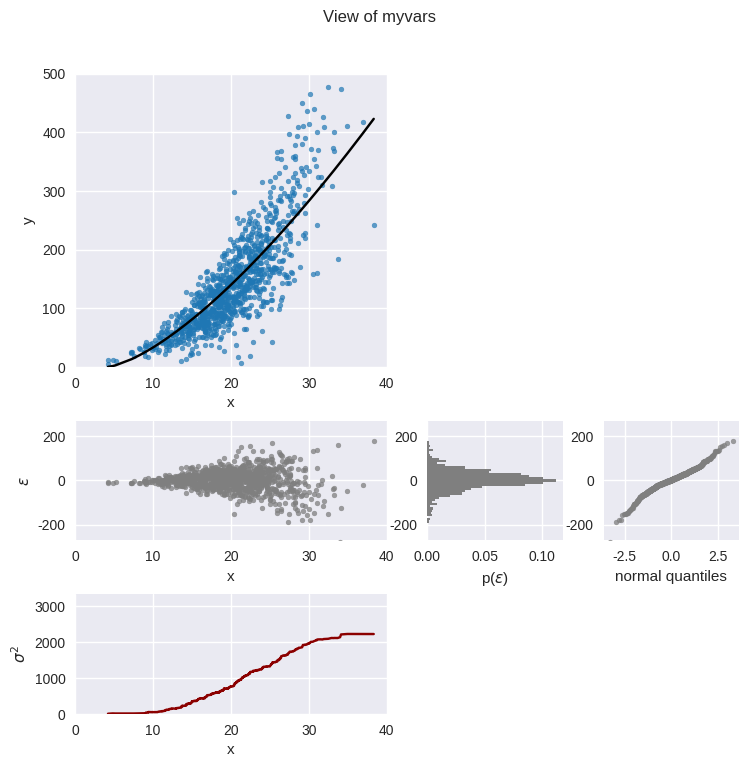
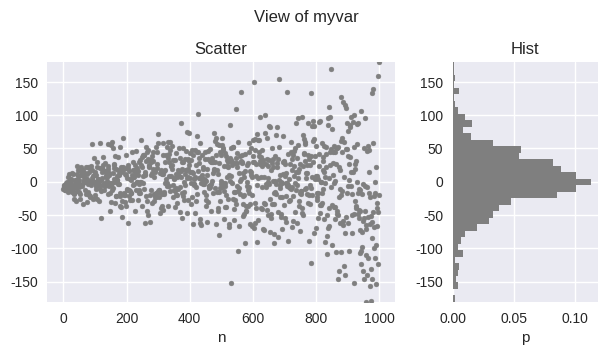
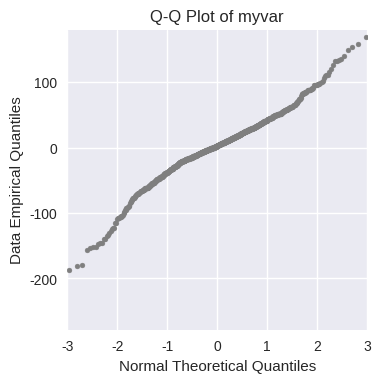
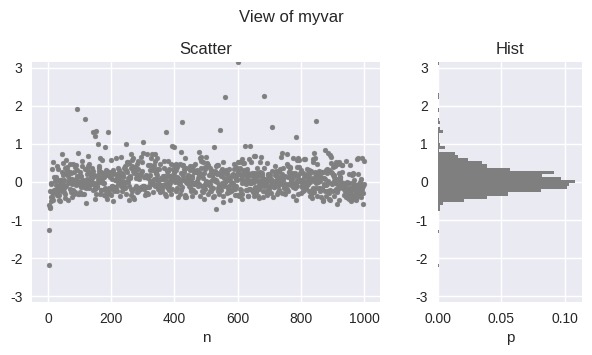
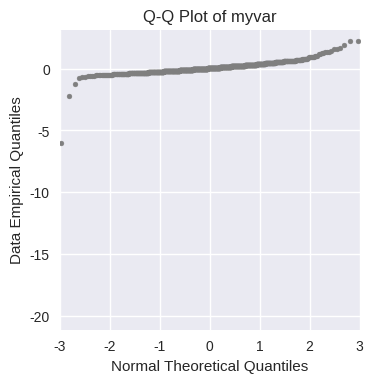

Source code (Python) for these figures, in order:
"""
PLANS - Planning Nature-based Solutions

Module description:
This module stores all analyst objects of PLANS.

Copyright (C) 2022 Iporã Brito Possantti

************ GNU GENERAL PUBLIC LICENSE ************

https://www.gnu.org/licenses/gpl-3.0.en.html

This program is free software: you can redistribute it and/or modify
it under the terms of the GNU General Public License as published by
the Free Software Foundation, either version 3 of the License, or
(at your option) any later version.

This program is distributed in the hope that it will be useful,
but WITHOUT ANY WARRANTY; without even the implied warranty of
MERCHANTABILITY or FITNESS FOR A PARTICULAR PURPOSE.  See the
GNU General Public License for more details.

You should have received a copy of the GNU General Public License
along with this program.  If not, see <https://www.gnu.org/licenses/>.
"""

import numpy as np
import pandas as pd
import matplotlib.pyplot as plt
import matplotlib as mpl

# --------- Functions -----------
def linear(x, c0, c1):
    """
    Linear function f(x) = c0 + c1 * x
    :param x: function input
    :type x: float | :class:`numpy.ndarray`
    :param c0: translational parameter
    :type c0: float
    :param c1: scaling parameter
    :type c1: float
    :return: function output
    :rtype: float | :class:`numpy.ndarray`
    """
    return c0 + (x * c1)


def power(x, c0, c1, c2):
    """
    Power function f(x) =  c2 * ((x + c0)^c1)
    :param x: function input
    :type x: float | :class:`numpy.ndarray`
    :param c0: translational parameter
    :type c0: float
    :param c1: exponent parameter
    :type c1: float
    :param c2: scaling parameter
    :type c2: float
    :return: function output
    :rtype: float | :class:`numpy.ndarray`
    """
    return c2 * (np.power((x + c0), c1))

# --------- Objects -----------

class Univar:
    """
    The Univariate Analyst Object

    """

    def __init__(self, data, name="myvar"):
        """
        Deploy the Analyst
        :param data: n-D vector of data
        :type data: :class:`numpy.ndarray`
        """
        self.data = data
        self.name = name

    def nbins_fd(self):
        """
        This function computes the number of bins for histograms using the Freedman-Diaconis rule,
        which takes into account the interquartile range (IQR) of the data, in addition to its range.
        :return: number of bins for histogram using the Freedman-Diaconis rule
        :rtype: int
        """
        iqr = np.subtract(*np.percentile(self.data, [75, 25]))
        binsize = 2 * iqr * len(self.data) ** (-1 / 3)
        return int(np.ceil((max(self.data) - min(self.data)) / binsize))

    def nbins_sturges(self):
        """
        This function computes the number of bins using the Sturges rule, which assumes that
        the data follows a normal distribution and computes the number of bins based on its sample size.
        :return: number of bins using the Sturges rule
        :rtype: int
        """
        return int(np.ceil(np.log2(len(self.data)) + 1))

    def nbins_scott(self):
        """
        This function computes the number of bins using the Scott rule, which is
        similar to the Freedman-Diaconis rule, but uses the standard deviation of the data to compute the bin size.
        :return: number of bins using the Scott rule
        :rtype: int
        """
        binsize = 3.5 * np.std(self.data) * len(self.data) ** (-1 / 3)
        return int(np.ceil((max(self.data) - min(self.data)) / binsize))

    def nbins_by_rule(self, rule=None):
        """
        Util function for rule-based nbins computation
        :param rule: rule code (sturges, fd, scott)
        :type rule: str
        :return: number of bins for histogram
        :rtype: int
        """
        bins = 10
        if rule is None:
            pass
        else:
            if rule.lower() == "sturges":
                bins = self.nbins_sturges()
            elif rule.lower() == "fd":
                bins = self.nbins_fd()
            elif rule.lower() == "scott":
                bins = self.nbins_scott()
            else:
                pass
        return bins

    def histogram(self, bins=100, rule=None):
        """
        Compute the histogram of the sample
        :param bins: number of bins
        :type bins: int
        :param rule: rule to define the number of bins. If 'none', uses bins parameters.
        :type rule: str
        :return: dataframe of histogram
        :rtype: :class:`pandas.DataFrame`
        """

        if rule is None:
            pass
        else:
            bins = self.nbins_by_rule(rule=rule)
        # compute histogram
        vct_hist, vct_bins = np.histogram(self.data, bins=bins)
        # get dataframe
        df_hist = pd.DataFrame({"Upper value": vct_bins[1:], "Count": vct_hist})
        return df_hist

    def qqplot(self):
        """
        Calculate the QQ-plot of data agains normal distribution
        :return: dataframe of QQ plot
        :rtype: :class:`pandas.DataFrame`
        """
        from scipy.stats import norm

        # process quantiles
        _df = pd.DataFrame(
            {
                "Data": np.sort(self.data),
                "E-Quantiles": (np.arange(1, len(self.data) + 1) - 0.5)
                / len(self.data),
            }
        )
        # get theoretical
        _df["T-Quantiles"] = norm.ppf(_df["E-Quantiles"])
        return _df

    def trace_variance(self):
        """
        Trace the mean variance from data
        :return: vector of accumulated variance
        :rtype: :class:`numpy.ndarray`
        """
        vct_variance_mean = np.zeros(len(self.data))
        for i in range(2, len(self.data)):
            vct_variance_mean[i] = np.var(self.data[:i])
        return vct_variance_mean

    def plot_hist(
        self,
        bins=100,
        rule=None,
        show=False,
        folder="C:/data",
        filename="histogram",
        specs=None,
        dpi=300,
    ):
        """
        Plot histogram of data

        :param bins: number of bins
        :type bins: int
        :param rule: name of rule to compute bins
        :type rule: str
        :param show: Boolean to show instead of saving
        :type show: bool
        :param folder: output folder
        :type folder: str
        :param filename: image file name
        :type filename: str
        :param specs: specification dictionary
        :type specs: dict
        :param dpi: image resolution (default = 96)
        :type dpi: int
        """

        plt.style.use("seaborn-v0_8")

        # get bins
        if rule is None:
            pass
        else:
            bins = self.nbins_by_rule(rule=rule)

        # get specs
        default_specs = {
            "color": "tab:grey",
            "title": "Histogram of {}".format(self.name),
            "width": 4 * 1.618,
            "height": 4,
            "xlabel": "value",
            "ylim": (0, 0.5),
            "xlim": (0.95 * np.min(self.data), 1.05 * np.max(self.data)),
            "subtitle": None,
        }
        # handle input specs
        if specs is None:
            pass
        else:  # override default
            for k in specs:
                default_specs[k] = specs[k]
        specs = default_specs

        # start plot
        fig = plt.figure(figsize=(specs["width"], specs["height"]))  # Width, Height
        ax = plt.gca()
        ax.set_position([0.15, 0.15, 0.75, 0.75])
        if specs["subtitle"] is None:
            plt.title(specs["title"])
        else:
            plt.title("{} | {}".format(specs["title"], specs["subtitle"]))
        plt.hist(
            self.data,
            bins=bins,
            weights=np.ones(len(self.data)) / len(self.data),
            color=specs["color"],
        )
        plt.xlabel(specs["xlabel"])
        plt.ylim(specs["ylim"])
        plt.xlim(specs["xlim"])

        # show or save
        if show:
            plt.show()
        else:
            plt.savefig("{}/{}_{}.png".format(folder, self.name, filename), dpi=dpi)

    def plot_basic_view(
        self, show=False, folder="C:/data", filename="view", specs=None, dpi=300
    ):
        """
        Plot basic view of data

        :param show: Boolean to show instead of saving
        :type show: bool
        :param folder: output folder
        :type folder: str
        :param filename: image file name
        :type filename: str
        :param specs: specification dictionary
        :type specs: dct
        :param dpi: image resolution (default = 300)
        :type dpi: int
        :return: None
        :rtype: None
        """
        plt.style.use("seaborn-v0_8")

        # get specs
        default_specs = {
            "color": "tab:grey",
            "title": "View of {}".format(self.name),
            "width": 4 * 1.618,
            "height": 4,
            "xlabel": "value",
            "ylim": (0.95 * np.min(self.data), 1.05 * np.max(self.data)),
            "subtitle_1": "Scatter",
            "subtitle_2": "Hist",
        }
        # handle input specs
        if specs is None:
            pass
        else:  # override default
            for k in specs:
                default_specs[k] = specs[k]
        specs = default_specs
        # start plot
        fig = plt.figure(figsize=(specs["width"], specs["height"]))  # Width, Height
        plt.suptitle(specs["title"])
        # grid
        gs = mpl.gridspec.GridSpec(
            1, 3, wspace=0.4, hspace=0.5, left=0.1, bottom=0.25, top=0.85, right=0.95
        )  # nrows, ncols
        # scatter plot
        ax = fig.add_subplot(gs[0, :2])
        plt.scatter(np.arange(len(self.data)), self.data, marker=".", color="tab:grey")
        plt.title(specs["subtitle_1"])
        plt.ylim(specs["ylim"])
        plt.xlabel("n")
        # hist
        ax = fig.add_subplot(gs[0, 2])
        plt.hist(
            self.data,
            bins=self.nbins_fd(),
            color="tab:grey",
            alpha=1,
            orientation="horizontal",
            weights=np.ones(len(self.data)) / len(self.data),
        )
        plt.title(specs["subtitle_2"])
        plt.ylim(specs["ylim"])
        plt.xlabel("p")
        # show or save
        if show:
            plt.show()
        else:
            plt.savefig("{}/{}_{}.png".format(folder, self.name, filename), dpi=dpi)

    def plot_qqplot(
        self, show=True, folder="C:/data", filename="qqplot", specs=None, dpi=300
    ):
        """
        Plot Q-Q Plot on Normal distribution

        :param show: Boolean to show instead of saving
        :type show: bool
        :param folder: output folder
        :type folder: str
        :param filename: image file name
        :type filename: str
        :param specs: specification dictionary
        :type specs: dct
        :param dpi: image resolution (default = 300)
        :type dpi: int
        :return: None
        :rtype: None
        """

        plt.style.use("seaborn-v0_8")
        # get specs
        default_specs = {
            "color": "tab:grey",
            "title": "Q-Q Plot of {}".format(self.name),
            "width": 4 * 1.618,
            "height": 4,
            "xlabel": "value",
            "ylim": (0.95 * np.min(self.data), 1.05 * np.max(self.data)),
            "xlim": (-3, 3),
            "subtitle": None,
        }
        # handle input specs
        if specs is None:
            pass
        else:  # override default
            for k in specs:
                default_specs[k] = specs[k]
        specs = default_specs

        # process quantiles
        _df = self.qqplot()
        # plot
        fig = plt.figure(figsize=(specs["width"], specs["height"]))  # Width, Height
        # grid
        gs = mpl.gridspec.GridSpec(
            1, 1, wspace=0.4, hspace=0.5, left=0.1, bottom=0.15, top=0.9, right=0.95
        )  # nrows, ncols
        # scatter plot
        ax = fig.add_subplot(gs[0, 0])
        plt.title(specs["title"])
        plt.scatter(_df["T-Quantiles"], _df["Data"], marker=".", color="tab:grey")
        plt.ylim([_df["Data"].min(), _df["Data"].max()])
        plt.xlim(specs["xlim"])
        plt.xlabel("Normal Theoretical Quantiles")
        plt.ylabel("Data Empirical Quantiles")
        plt.gca().set_aspect(
            (specs["xlim"][1] - specs["xlim"][0])
            / (_df["Data"].max() - _df["Data"].min())
        )

        # show or save
        if show:
            plt.show()
        else:
            plt.savefig("{}/{}_{}.png".format(folder, self.name, filename), dpi=dpi)

    def _distribution_test(self, test_name, stat, p, clevel=0.95, distr="normal"):
        """
        Util function
        :param test_name: name of test
        :type test_name: str
        :param stat: statistic
        :type stat: float
        :param p: p-value
        :type p: float
        :param clevel: confidence level
        :type clevel: float
        :param distr: name of distribution
        :type distr: str
        :return: summary of test
        :rtype: dict
        """
        # built output dict
        dct_out = {
            "Test": test_name,
            "Statistic": stat,
            "p-value": p,
            "Confidence": clevel,
        }

        if p > (1 - clevel):
            dct_out["Is {}".format(distr)] = True
        else:
            dct_out["Is {}".format(distr)] = False

        return dct_out

    def test_normal_ks(self, clevel=0.95):
        """
        Test for normality using the Kolmogorov-Smirnov test

        Kolmogorov-Smirnov Test: This test compares the observed distribution with
        the expected normal distribution using a test statistic and a p-value.
        A p-value less than 0.05 indicates that the null hypothesis should be rejected.

        :return: test result dictionary. Keys: Statistic, p-value and Is normal
        :rtype: dct
        """
        from scipy.stats import kstest

        vct_norm = (self.data - np.mean(self.data)) / np.std(self.data)

        # test
        result = kstest(vct_norm, "norm")
        return self._distribution_test(
            test_name="Kolmogorov-Smirnov",
            stat=result.statistic,
            p=result.pvalue,
            clevel=clevel,
            distr="normal",
        )

    def test_shapiro_wilk(self, clevel=0.95):
        """
        Test for normality using the Shapiro-Wilk test.

        :return: test result dictionary. Keys: Statistic, p-value and Is normal
        :rtype: dct
        """
        from scipy.stats import shapiro

        # test
        stat, p = shapiro(self.data)

        return self._distribution_test(
            test_name="Shapiro-Wilk",
            stat=stat,
            p=p,
            clevel=clevel,
            distr="normal"
        )

    def test_dagostino_pearson(self, clevel=0.95):
        """
        Test for normality using the D'Agostino-Pearson test.

        :return: test result dictionary. Keys: Statistic, p-value and Is normal
        :rtype: dct
        """
        from scipy.stats import normaltest

        # test
        stat, p = normaltest(self.data)

        return self._distribution_test(
            test_name="D'Agostino-Pearson",
            stat=stat,
            p=p,
            clevel=clevel,
            distr="normal"
        )

    def assess_normality(self, clevel=0.95):
        """
        Assessment on normality using standard tests
        :return: dataframe of assessment results
        :rtype: :class:`pandas.DataFrame`
        """
        # run tests
        lst_tests = []
        lst_tests.append(self.test_normal_ks(clevel=clevel))
        lst_tests.append(self.test_shapiro_wilk(clevel=clevel))
        lst_tests.append(self.test_dagostino_pearson(clevel=clevel))
        # create dataframe
        lst_names = []
        lst_stats = []
        lst_p = []
        lst_clvl = []
        lst_is = []
        for e in lst_tests:
            lst_names.append(e["Test"])
            lst_stats.append(e["Statistic"])
            lst_p.append(e["p-value"])
            lst_clvl.append(e["Confidence"])
            lst_is.append(e["Is normal"])
        df_result = pd.DataFrame(
            {
                "Test": lst_names,
                "Statistic": lst_stats,
                "P-value": lst_p,
                "Is Normal": lst_is,
                "Confidence": lst_clvl,
            }
        )
        return df_result

    def assess_frequency(self):
        """
        Assessment on data frequency
        :return: result dataframe
        :rtype: :class:`pandas.DataFrame`
        """
        # compute percentiles
        vct_percentiles = np.arange(0, 100)
        # get CFC values
        vct_cfc = np.percentile(self.data, vct_percentiles)
        # reverse to get exceedance
        vct_exeed = 100 - vct_percentiles
        # get count
        vct_count = np.histogram(self.data, bins=len(vct_percentiles))[0]
        # get empirical prob
        vct_empprob = vct_count / np.sum(vct_count)

        df_result = pd.DataFrame(
            {
                "Percentiles": vct_percentiles,
                "Exceedance": vct_exeed,
                "Frequency": vct_count,
                "Empirical Probability": vct_empprob,
                "Values": vct_cfc,
            }
        )
        return df_result

    def assess_basic_stats(self):
        df_aux = pd.DataFrame({"Value": self.data})
        df_stats = df_aux.describe()
        df_result = df_stats.reset_index().rename(columns={"index": "Statistic"})
        return df_result


class Bivar:
    """
    The Bivariate analyst object

    """

    def __init__(self, df_data, x_name="x", y_name="y", name="myvars"):

        # set input attributes
        self.xname = x_name
        self.yname = y_name
        self.name = name

        # set sorted data and reset index
        self.data = df_data.sort_values(by=self.xname).reset_index(drop=True)

        # linear model attributes
        self.linear = None
        self.linear_data = None

        # power model attributes
        self.power = None
        self.power_data = None


    def __str__(self):
        return self.data.to_string()

    def plot_basic_view(
        self, show=False, folder="C:/data", filename="view", specs=None, dpi=300
    ):
        """
        Plot basic view of Bivar object

        :param show: Boolean to show instead of saving
        :type show: bool
        :param folder: output folder
        :type folder: str
        :param filename: image file name
        :type filename: str
        :param specs: specification dictionary
        :type specs: dict
        :param dpi: image resolution (default = 300)
        :type dpi: int
        :return: None
        :rtype: None
        """
        plt.style.use("seaborn-v0_8")

        # get specs
        default_specs = {
            "color": "tab:grey",
            "color_scatter": "tab:blue",
            "title": "View of {}".format(self.name),
            "width": 6,
            "height": 6,
            "xlim": [self.data[self.xname].min(), self.data[self.xname].max()],
            "ylim": [self.data[self.yname].min(), self.data[self.yname].max()],
        }
        # handle input specs
        if specs is None:
            pass
        else:  # override default
            for k in specs:
                default_specs[k] = specs[k]
        specs = default_specs

        # start plot
        fig = plt.figure(figsize=(specs["width"], specs["height"]))  # Width, Height
        plt.suptitle(specs["title"])
        # grid
        gs = mpl.gridspec.GridSpec(
            3, 3, wspace=0.3, hspace=0.3, left=0.12, bottom=0.1, top=0.90, right=0.95
        )  # nrows, ncols

        # scatter plot
        ax = fig.add_subplot(gs[1:, :2])
        plt.scatter(
            self.data[self.xname],
            self.data[self.yname],
            marker=".",
            color=specs["color_scatter"],
        )
        plt.xlabel(self.xname)
        plt.ylabel(self.yname)
        plt.xlim(specs["xlim"])
        plt.ylim(specs["ylim"])

        # x hist
        ax_histx = fig.add_subplot(gs[0, :2], sharex=ax)
        plt.ylabel("p({})".format(self.xname))
        xuni = Univar(data=self.data[self.xname].values)
        plt.hist(
            self.data[self.xname],
            bins=xuni.nbins_fd(),
            color=specs["color"],
            alpha=1,
            weights=np.ones(len(self.data)) / len(self.data),
        )
        plt.xlim(specs["xlim"])

        # y hist
        ay_histy = fig.add_subplot(gs[1:, 2], sharey=ax)
        plt.xlabel("p({})".format(self.yname))
        yuni = Univar(data=self.data[self.yname].values)
        plt.hist(
            yuni.data,
            bins=yuni.nbins_fd(),
            color=specs["color"],
            alpha=1,
            orientation="horizontal",
            weights=np.ones(len(self.data)) / len(self.data),
        )
        plt.ylim(specs["ylim"])

        # show or save
        if show:
            plt.show()
        else:
            plt.savefig("{}/{}_{}.png".format(folder, self.name, filename), dpi=dpi)

    def plot_model(
        self,
        df_model,
        show=False,
        folder="C:/data",
        filename="view",
        specs=None,
        dpi=300,
    ):
        """
        Plot pannel for model analysis

        :param df_model: model dataframe
        :type df_model: :class:`pandas.DataFrame`
        :param show: Boolean to show instead of saving
        :type show: bool
        :param folder: output folder
        :type folder: str
        :param filename: image file name
        :type filename: str
        :param specs: specification dictionary
        :type specs: dict
        :param dpi: image resolution (default = 300)
        :type dpi: int
        :return: None
        :rtype: None
        """
        plt.style.use("seaborn-v0_8")
        # get specs
        default_specs = {
            "color": "tab:grey",
            "color_scatter": "tab:blue",
            "color_model": "black",
            "color_variance": "darkred",
            "title": "View of {}".format(self.name),
            "width": 8,
            "height": 8,
            "xlim": [self.data[self.xname].min(), self.data[self.xname].max()],
            "ylim": [self.data[self.yname].min(), self.data[self.yname].max()],
            "elim": [-1.5 * df_model["e"].max(), 1.5 * df_model["e"].max()],
        }
        # handle input specs
        if specs is None:
            pass
        else:  # override default
            for k in specs:
                default_specs[k] = specs[k]
        specs = default_specs

        # -------------- start plot
        fig = plt.figure(figsize=(specs["width"], specs["height"]))  # Width, Height
        plt.suptitle(specs["title"])
        # grid
        gs = mpl.gridspec.GridSpec(
            4, 4, wspace=0.3, hspace=0.45, left=0.12, bottom=0.1, top=0.90, right=0.95
        )  # nrows, ncols

        # ----------------- main plot -----------------
        ax = fig.add_subplot(gs[:2, :2])

        plt.scatter(
            self.data[self.xname],
            self.data[self.yname],
            marker=".",
            color=specs["color_scatter"],
            alpha=0.7,
            zorder=1,
        )
        plt.plot(
            df_model[self.xname],
            df_model["{}_fit".format(self.yname)],
            color=specs["color_model"],
            zorder=2,
        )
        plt.xlabel(self.xname)
        plt.ylabel(self.yname)
        plt.xlim(specs["xlim"])
        plt.ylim(specs["ylim"])

        # ----------------- error -----------------
        e_uni = Univar(data=df_model["e"].values)

        ax = fig.add_subplot(gs[2, :2])
        plt.scatter(
            df_model[self.xname],
            df_model["e"].values,
            marker=".",
            alpha=0.75,
            color=specs["color"],
        )
        plt.xlabel(self.xname)
        plt.ylabel("$\epsilon$")
        plt.xlim(specs["xlim"])
        plt.ylim(specs["elim"])

        # ----------------- error hist -----------------
        ax = fig.add_subplot(gs[2, 2])
        plt.hist(
            e_uni.data,
            bins=e_uni.nbins_fd(),
            color=specs["color"],
            alpha=1,
            orientation="horizontal",
            weights=np.ones(len(self.data)) / len(self.data),
        )
        plt.ylim(specs["elim"])
        plt.xlabel("p($\epsilon$)")

        # ----------------- qq plot error -----------------
        df_qq = e_uni.qqplot()
        ax = fig.add_subplot(gs[2, 3])
        plt.scatter(
            x=df_qq["T-Quantiles"],
            y=df_qq["Data"],
            marker=".",
            alpha=0.75,
            color=specs["color"],
        )
        plt.ylim(specs["elim"])
        plt.xlabel("normal quantiles")

        # ----------------- variance tracing -----------------
        ax = fig.add_subplot(gs[3, :2])
        vct_var = e_uni.trace_variance()
        plt.plot(
            df_model[self.xname],
            vct_var,
            color=specs["color_variance"],
        )
        plt.xlabel(self.xname)
        plt.ylabel("$\sigma^2$")
        plt.xlim(specs["xlim"])
        plt.ylim([0, 1.5 * np.max(vct_var)])

        # show or save
        if show:
            plt.show()
        else:
            plt.savefig("{}/{}_{}.png".format(folder, self.name, filename), dpi=dpi)

    def correlation(self):
        """
        Compute the R correlation coefficient of the object
        :return: R correlation coefficient
        :rtype: float
        """
        corr_df = self.data.corr().loc[self.xname, self.yname]
        return corr_df

    def linear_fit(self, p0=None):
        """
        Fit a linear model f(x) = c0 + c1 * x

        :param p0: list of initial values to search. Default: None
        :type p0: list
        :return:
        :rtype:
        """
        from scipy.optimize import curve_fit

        # fit model options
        if p0 is None:
            popt, pcov = curve_fit(
                f=linear, xdata=self.data[self.xname], ydata=self.data[self.yname]
            )
        else:
            popt, pcov = curve_fit(
                f=linear,
                xdata=self.data[self.xname],
                ydata=self.data[self.yname],
                p0=p0,
            )
        pstd = np.sqrt(np.diag(pcov))
        self.linear = pd.DataFrame(
            {"Parameter": ["c_0", "c_1"], "Fit_Mean": popt, "Fit_Std": pstd}
        )
        # set linear model
        self.linear_data = self.data.copy()
        self.linear_data["{}_fit".format(self.yname)] = linear(
            self.data[self.xname], *popt
        )
        self.linear_data["e"] = (
            self.linear_data["{}_fit".format(self.yname)] - self.linear_data[self.yname]
        )


    def power_fit(self, p0=None):
        from scipy.optimize import curve_fit

        # fit model options
        if p0 is None:
            popt, pcov = curve_fit(
                f=power, xdata=self.data[self.xname], ydata=self.data[self.yname]
            )
        else:
            popt, pcov = curve_fit(
                f=power,
                xdata=self.data[self.xname],
                ydata=self.data[self.yname],
                p0=p0,
            )
        pstd = np.sqrt(np.diag(pcov))
        self.power = pd.DataFrame(
            {"Parameter": ["c_0", "c_1", "c_2"], "Fit_Mean": popt, "Fit_Std": pstd}
        )
        # set power model
        self.power_data = self.data.copy()
        self.power_data["{}_fit".format(self.yname)] = power(
            self.data[self.xname], *popt
        )
        self.power_data["e"] = (
                self.power_data["{}_fit".format(self.yname)]
                - self.power_data[self.yname]
        )
        self.power_data["e_log"] = (
                np.log(self.power_data["{}_fit".format(self.yname)].values)
                - np.log(self.power_data[self.yname].values)
        )


    def prediction_bands(
            self,
            lst_bounds=None,
            n_sim=100,
            n_grid=100,
            n_seed=None,
            p0=None
    ):
        """
        Run Monte Carlo Simulation to get prediciton bands
        :param lst_bounds: list of prediction bounds [min, max], if None, 3x the date range is used
        :type lst_bounds: list
        :param n_sim: number of simulation runs
        :type n_sim: int
        :param n_grid: number of prediction intervals
        :type n_grid: int
        :param n_seed: number of random seed for reproducibility. Default = None
        :type n_seed: int
        :param p0: list of initial values to search. Default: None
        :type p0: list
        :return: object with result dataframes
        :rtype: dict
        """
        from scipy.optimize import curve_fit

        # handle None bounds
        if lst_bounds is None:
            _min = self.data[self.xname].min()
            _max = self.data[self.xname].max()
            # extrapolation zone 2x the interpolation zone
            lst_bounds = [_min, _max + (2 * _min)]
        # handle None seed
        if n_seed is None:
            from datetime import datetime
            _seed = int(datetime.now().timestamp())
            n_seed = np.random.seed(_seed)

        # --- set dataframes
        # scale of simulations
        n_scale = int(np.log10(n_sim)) + 1

        # simulation labels
        lst_mcsim = ["MC{}".format(str(i).zfill(n_scale)) for i in range(n_sim + 1)]
        s_refsim = lst_mcsim[0]

        # parameter labels
        _lst_params = list(self.linear["Parameter"].values)
        _labels = ["Mean", "Std"]
        lst_params = list()
        for i in range(len(_labels)):
            _label = _labels[i]
            for j in range(len(_lst_params)):
                _param = _lst_params[j]
                lst_params.append("{}_{}".format(_param, _label))

        # models dataframe
        _cols = lst_params.copy()
        _cols.insert(0, "Model")
        _data = np.zeros(shape=(n_sim + 1, len(_cols)))
        df_models = pd.DataFrame(data=_data, columns=_cols)
        df_models["Model"] = lst_mcsim

        # prediction dataframe
        _cols = ["{}_{}".format(self.yname, s) for s in lst_mcsim]
        _cols.insert(0, self.xname)
        _data = np.zeros(shape=(n_grid, len(_cols)))
        df_preds = pd.DataFrame(data=_data, columns=_cols)
        _min = np.min(lst_bounds)
        _max = np.max(lst_bounds)
        df_preds[self.xname] = np.linspace(_min, _max, n_grid)

        # bands dataframe
        _cols = ["Min", "Max", "Mean", "p01", "p05", "p25", "p50", "p75", "p95", "p99"]
        _cols.insert(0, self.xname)
        _data = np.zeros(shape=(n_grid, len(_cols)))
        df_bands = pd.DataFrame(data=_data, columns=_cols)
        df_bands[self.xname] = df_preds[self.xname].values

        # set reference simulation parameters
        _lst = ["Mean", "Std"]
        for s in _lst:
            for i in range(len(self.linear)):
                _s_par = self.linear["Parameter"].values[i]
                _s_key = "{}_{}".format(_s_par, s)
                _value = self.linear["Fit_{}".format(s)].values[i]
                df_models[_s_key].values[0] = _value

        # set reference simulation prediction
        _x = df_preds[self.xname].values
        _params = self.linear["Fit_Mean"].values
        df_preds["y_{}".format(s_refsim)] = linear(_x, *_params)

        # get standard deviation from fit data
        n_std_e = self.linear_data["e"].std()
        vct_yfit = self.linear_data["{}_fit".format(self.yname)].values

        # simulation loop:
        for n in range(1, n_sim + 1):
            _sim = lst_mcsim[n]

            # get new error
            vct_e = np.random.normal(0.0, n_std_e, len(self.linear_data))
            # get new y obs
            vct_yobs = vct_yfit + vct_e

            # fit new model
            if p0 is None:
                popt, pcov = curve_fit(
                    f=linear,
                    xdata=self.linear_data[self.xname],
                    ydata=vct_yobs
                )
            else:
                popt, pcov = curve_fit(
                    f=linear,
                    xdata=self.linear_data[self.xname],
                    ydata=vct_yobs,
                    p0=p0,
                )
            pstd = np.sqrt(np.diag(pcov))

            # store model values
            _dct = {"Mean": popt, "Std": pstd}
            for s in _dct:
                for i in range(len(self.linear)):
                    _s_par = self.linear["Parameter"].values[i]
                    _s_key = "{}_{}".format(_s_par, s)
                    _value = _dct[s][i]
                    df_models[_s_key].values[n] = _value

            # store prediction values
            _x = df_preds[self.xname].values
            df_preds["y_{}".format(_sim)] = linear(_x, *popt)

        # get bands
        for i in range(len(df_preds)):
            _values = df_preds.values[i, 1:]
            df_bands["Min"].values[i] = np.min(_values)
            df_bands["Max"].values[i] = np.max(_values)
            df_bands["Mean"].values[i] = np.mean(_values)
            df_bands["p01"].values[i] = np.quantile(_values, 0.01)
            df_bands["p05"].values[i] = np.quantile(_values, 0.05)
            df_bands["p25"].values[i] = np.quantile(_values, 0.25)
            df_bands["p50"].values[i] = np.quantile(_values, 0.5)
            df_bands["p75"].values[i] = np.quantile(_values, 0.75)
            df_bands["p95"].values[i] = np.quantile(_values, 0.95)
            df_bands["p99"].values[i] = np.quantile(_values, 0.99)

        # return object
        return {
            "Models": df_models,
            "Predictions": df_preds,
            "Bands": df_bands
        }


class Bayes:
    """
    The Bayes Theorem Analyst Object
    """

    def __init__(self, df_hypotheses, name="myBayes", nomenclature=None, gridsize=100):
        """
        Deploy the Bayes Analyst
        :param df_hypotheses: dataframe listing all model hypotheses. Must contain a field Name (of parameter), Min and Max.
        :type df_hypotheses: :class:pandas.DataFrame
        :param name: name of analyst
        :type name: str
        :param nomenclature: dictionary for rename nomenclature
        :type nomenclature: dict
        :param gridsize: grid resolution in histrograms (bins)
        :type gridsize: int
        """
        self.hypotheses = df_hypotheses
        # list of hypotheses by step
        self.bands = list()
        self.bands.append(self.hypotheses.copy())
        # other parameters
        self.name = name
        self.gridsize = gridsize

        # zero
        self.zero = 1 / gridsize

        # set labels
        self.shyp = "H"
        self.sevid = "E"
        self.sprior = "P(H)"
        self.slike = "P(E | H)"
        self.spost = "P(H | E)"
        self.saux = self.sprior + self.slike
        if nomenclature is not None:
            self._reset_nomenclature(dct_names=nomenclature)

        # set omega
        self.steps = list()
        # create step 0
        self._insert_new_step()

    def __str__(self):
        s1 = self.hypotheses.to_string()
        return s1

    def _reset_nomenclature(self, dct_names):
        """
        Reset nomenclature
        :param dct_names: dictionary to rename nomenclatures
        :type dct_names: dict
        :return: None
        :rtype: None
        """
        for k in dct_names:
            self.sevid = self.sevid.replace(k, dct_names[k])
            self.shyp = self.shyp.replace(k, dct_names[k])
            self.sprior = self.sprior.replace(k, dct_names[k])
            self.slike = self.slike.replace(k, dct_names[k])
            self.spost = self.spost.replace(k, dct_names[k])
            self.saux = self.sprior + self.slike

    def _insert_new_step(self):
        """
        convenience void function for inserting new step objects
        :return: None
        :rtype:
        """
        self.steps.append(dict())
        self.steps[len(self.steps) - 1]["Omega"] = dict()
        self.steps[len(self.steps) - 1]["Evidence"] = dict()
        self.steps[len(self.steps) - 1]["Bands"] = dict()
        for h in self.hypotheses["Name"].values:
            n_min = self.hypotheses.loc[self.hypotheses["Name"] == h, "Min"].values[0]
            n_max = self.hypotheses.loc[self.hypotheses["Name"] == h, "Max"].values[0]
            self.steps[len(self.steps) - 1]["Omega"][h] = pd.DataFrame(
                {
                    self.shyp: np.linspace(n_min, n_max, self.gridsize),
                    self.sprior: np.ones(self.gridsize) / self.gridsize,
                    self.slike: np.zeros(self.gridsize),
                    self.saux: np.zeros(self.gridsize),
                    self.spost: np.zeros(self.gridsize),
                }
            )
        return None

    def _accumulate(self, n_step):
        """
        convenience void function for accumulate probability
        :param n_step: step number to accumulate
        :type n_step: int
        :return: None
        :rtype: none
        """
        lst_labels1 = [self.sprior, self.slike, self.spost]
        for h in self.hypotheses["Name"].values:
            for i in range(len(lst_labels1)):
                s_field0 = lst_labels1[i]
                s_field1 = "{}_acc".format(lst_labels1[i])
                self.steps[n_step]["Omega"][h][s_field1] = 0.0
                for j in range(len(self.steps[n_step]["Omega"][h])):
                    if j == 0:
                        self.steps[n_step]["Omega"][h][s_field1].values[j] = self.steps[
                            n_step
                        ]["Omega"][h][s_field0].values[j]
                    else:
                        self.steps[n_step]["Omega"][h][s_field1].values[j] = (
                            self.steps[n_step]["Omega"][h][s_field1].values[j - 1]
                            + self.steps[n_step]["Omega"][h][s_field0].values[j]
                        )
        return None

    def conditionalize(self, dct_evidence, s_varfield="E", s_weightfield="W"):
        """
        Conditionalize procedure of the Bayes Theorem
        :param dct_evidence: object of evidence dataframes
        :type dct_evidence: dict
        :param s_varfield: name of variable field in evidence dataframes
        :type s_varfield: str
        :param s_weightfield: name of weights field in evidence dataframes
        :type s_weightfield: str
        :return: None
        :rtype: none
        """
        # instantiate new step
        n_step = len(self.steps)
        self._insert_new_step()

        # set evidence dict for step
        self.steps[n_step]["Evidence"] = dct_evidence

        # main loop
        for h in self.hypotheses["Name"].values:
            # get prior from last step
            if n_step > 1:
                self.steps[n_step]["Omega"][h][self.sprior] = self.steps[n_step - 1][
                    "Omega"
                ][h][self.spost].values
            # get likelihood
            hist, edges = np.histogram(
                a=dct_evidence[h][s_varfield],
                bins=self.steps[n_step]["Omega"][h][self.shyp],
                weights=dct_evidence[h][s_weightfield],
            )
            hist = hist / np.sum(hist)
            hist = list(hist)
            hist.append(0)
            self.steps[n_step]["Omega"][h][self.slike] = hist
            # insert baseline and normalize
            v_like = self.steps[n_step]["Omega"][h][self.slike].values
            v_like = v_like + self.zero
            self.steps[n_step]["Omega"][h][self.slike] = v_like / np.sum(v_like)

            # get posterior with Bayes Theorem
            v_prior = self.steps[n_step]["Omega"][h][self.sprior].values
            v_like = self.steps[n_step]["Omega"][h][self.slike].values
            v_posterior = (v_prior * v_like) / np.sum(v_prior * v_like)
            self.steps[n_step]["Omega"][h][self.spost] = v_posterior

            # get accumulated values
            self._accumulate(n_step)

            self.steps[n_step]["Bands"][h] = dict()

            # get percentiles of accumulated
            lst_aux = [self.sprior, self.slike, self.spost]
            for s in lst_aux:
                self.steps[n_step]["Bands"][h][s] = dict()
                # 90% band
                s_query = "`{}` > 0.05 and `{}` <= 0.95".format(s + "_acc", s + "_acc")
                df_aux = self.steps[n_step]["Omega"][h].query(s_query)
                self.steps[n_step]["Bands"][h][s]["p05"] = df_aux[self.shyp].min()
                self.steps[n_step]["Bands"][h][s]["p95"] = df_aux[self.shyp].max()
                # 50% band
                s_query = "`{}` > 0.25 and `{}` <= 0.75".format(s + "_acc", s + "_acc")
                df_aux = self.steps[n_step]["Omega"][h].query(s_query)
                self.steps[n_step]["Bands"][h][s]["p25"] = df_aux[self.shyp].min()
                self.steps[n_step]["Bands"][h][s]["p75"] = df_aux[self.shyp].max()

        # return
        return None

    def plot_step(
        self,
        n_step,
        folder="C:/data",
        filename="bayes",
        specs=None,
        dpi=300,
        show=False,
    ):
        """
        Void function for plot pannel of conditionalization step
        :param n_step: step number
        :type n_step: int
        :param folder: export folder
        :type folder: str
        :param filename: file name
        :type filename: str
        :param specs: plot specs object
        :type specs: dict
        :param dpi: plot resolution
        :type dpi: int
        :param show: control to show plot instead of saving
        :type show: bool
        :return: None
        :rtype: None
        """
        plt.style.use("seaborn-v0_8")

        # get specs
        default_specs = {
            "color": "tab:grey",
            "title": "Conditionalization",
            "width": 10,
            "height": 5,
            "xlabel": "value",
            "ylim": (0, 1),
            "xlim": (0, 1),
            "subtitle": None,
        }
        # handle input specs
        if specs is None:
            pass
        else:  # override default
            for k in specs:
                default_specs[k] = specs[k]
        specs = default_specs

        # hunt some parameters
        lst_pmax = list()
        for h in self.hypotheses["Name"].values:  # get objects
            _df = self.steps[n_step]["Omega"][h]
            # get max p
            lst_pmax.append(
                np.max(
                    [
                        _df[self.sprior].max(),
                        _df[self.slike].max(),
                        _df[self.spost].max(),
                    ]
                )
            )
        n_pmax = 1.5 * np.max(lst_pmax)

        # main loop
        for h in self.hypotheses["Name"].values:
            specs["subtitle"] = "${}$".format(h)
            # get objects
            _df = self.steps[n_step]["Omega"][h]
            _bands = self.steps[n_step]["Bands"][h]

            # get width
            _wid = 0.7 * (_df[self.shyp].values[1] - _df[self.shyp].values[0])

            # get min max
            n_min = self.hypotheses.loc[self.hypotheses["Name"] == h, "Min"].values[0]
            n_max = self.hypotheses.loc[self.hypotheses["Name"] == h, "Max"].values[0]
            # start plot

            fig = plt.figure(figsize=(specs["width"], specs["height"]))  # Width, Height

            if specs["subtitle"] is None:
                plt.suptitle(specs["title"])
            else:
                plt.suptitle("{} | {}".format(specs["title"], specs["subtitle"]))
            # grid
            gs = mpl.gridspec.GridSpec(
                2, 3, wspace=0.4, hspace=0.5, left=0.1, bottom=0.1, top=0.85, right=0.95
            )  # nrows, ncols

            # grid loop
            lst_aux = [self.sprior, self.slike, self.spost]
            for i in range(len(lst_aux)):
                # Histogram
                ax = fig.add_subplot(gs[0, i])
                plt.title(lst_aux[i])
                plt.bar(
                    _df[self.shyp],
                    _df[lst_aux[i]],
                    width=_wid,
                    color=specs["color"],
                    align="edge",
                )
                plt.ylim(0, n_pmax)
                plt.xlim(n_min, n_max)
                plt.ylabel("$p({})$".format(h))
                plt.xlabel("${}$".format(h))
                # plt.gca().set_aspect(1 / (1.5))

                if i == 1:
                    # Accumulated
                    ax = fig.add_subplot(gs[1, i])
                    # plt.title(lst_aux[i])
                    plt.scatter(
                        self.steps[n_step]["Evidence"][h]["E"],
                        self.steps[n_step]["Evidence"][h]["W"],
                        marker=".",
                        c="k",
                        alpha=0.5,
                        linewidths=0.0,
                        edgecolors=None,
                    )
                    plt.xlim(n_min, n_max)
                    plt.ylabel("$W({})$".format(h))
                    plt.xlabel("${}$".format(h))
                    # plt.gca().set_aspect(1 / (1.5))
                else:
                    # Accumulated
                    ax = fig.add_subplot(gs[1, i])
                    # plt.title(lst_aux[i])
                    plt.plot(
                        _df[self.shyp],
                        _df["{}_acc".format(lst_aux[i])],
                        color="tab:blue",
                        zorder=3,
                    )
                    plt.fill_betweenx(
                        [-1, 2],
                        x1=self.steps[n_step]["Bands"][h][lst_aux[i]]["p25"],
                        x2=self.steps[n_step]["Bands"][h][lst_aux[i]]["p75"],
                        color="tab:grey",
                        alpha=0.5,
                        zorder=2,
                    )
                    plt.fill_betweenx(
                        [-1, 2],
                        x1=self.steps[n_step]["Bands"][h][lst_aux[i]]["p05"],
                        x2=self.steps[n_step]["Bands"][h][lst_aux[i]]["p95"],
                        color="tab:grey",
                        alpha=0.3,
                        zorder=1,
                    )
                    plt.ylim(-0.05, 1.05)
                    plt.xlim(n_min, n_max)
                    plt.ylabel("$P({})$".format(h))
                    plt.xlabel("${}$".format(h))
                    # plt.gca().set_aspect(1 / (1.5))

            # show or save
            if show:
                plt.show()
            else:
                plt.savefig(
                    "{}/{}_{}_step{}.png".format(folder, filename, h, n_step), dpi=dpi
                )

        # return
        return None


if __name__ == "__main__":

    n_sample = 1000
    x = np.abs(np.random.normal(20, 5, n_sample))
    e_add = np.random.normal(0, 0.5, n_sample)
    e_mul = np.random.normal(1, 0.3, n_sample)
    y_lin = (1.3 * x) + e_add
    y_pow = 0.3 * np.power(x + 1, 2)
    y_powa = np.abs(y_pow + e_add)
    y_powm = np.abs(y_pow * e_mul)

    df_lina = pd.DataFrame({"x": x, "y": y_lin})
    df_powa = pd.DataFrame({"x": x, "y": y_powa})
    df_powm = pd.DataFrame({"x": x, "y": y_powm})


    biv = Bivar(df_data=df_powm)
    specs = {"ylim": [0, 500], "xlim": [0, 40]}
    biv.linear_fit(p0=[0, 1])



    biv.power_fit(p0=[1, 1, 1])
    print(biv.power)
    biv.plot_model(biv.power_data, show=True, specs=specs)

    euni = Univar(data=biv.power_data["e"].values)
    specs = {"ylim": [-np.max(euni.data), np.max(euni.data)]}
    euni.plot_basic_view(show=True, specs=specs)
    df_norm = euni.assess_normality(clevel=0.9)
    print(df_norm.round(5).to_string())
    euni.plot_qqplot(show=True)

    vct_e = biv.power_data["y"].values - biv.power_data["y_fit"].values

    euni = Univar(data=biv.power_data["e_log"].values)
    specs = {"ylim": [-np.max(euni.data), np.max(euni.data)]}
    euni.plot_basic_view(show=True, specs=specs)
    df_norm = euni.assess_normality(clevel=0.9)
    print(df_norm.round(5).to_string())
    euni.plot_qqplot(show=True)


    #biv.prediction_bands(n_sim=15, n_grid=20, lst_bounds=[0, 300])
    #print(biv.linear.to_string())
